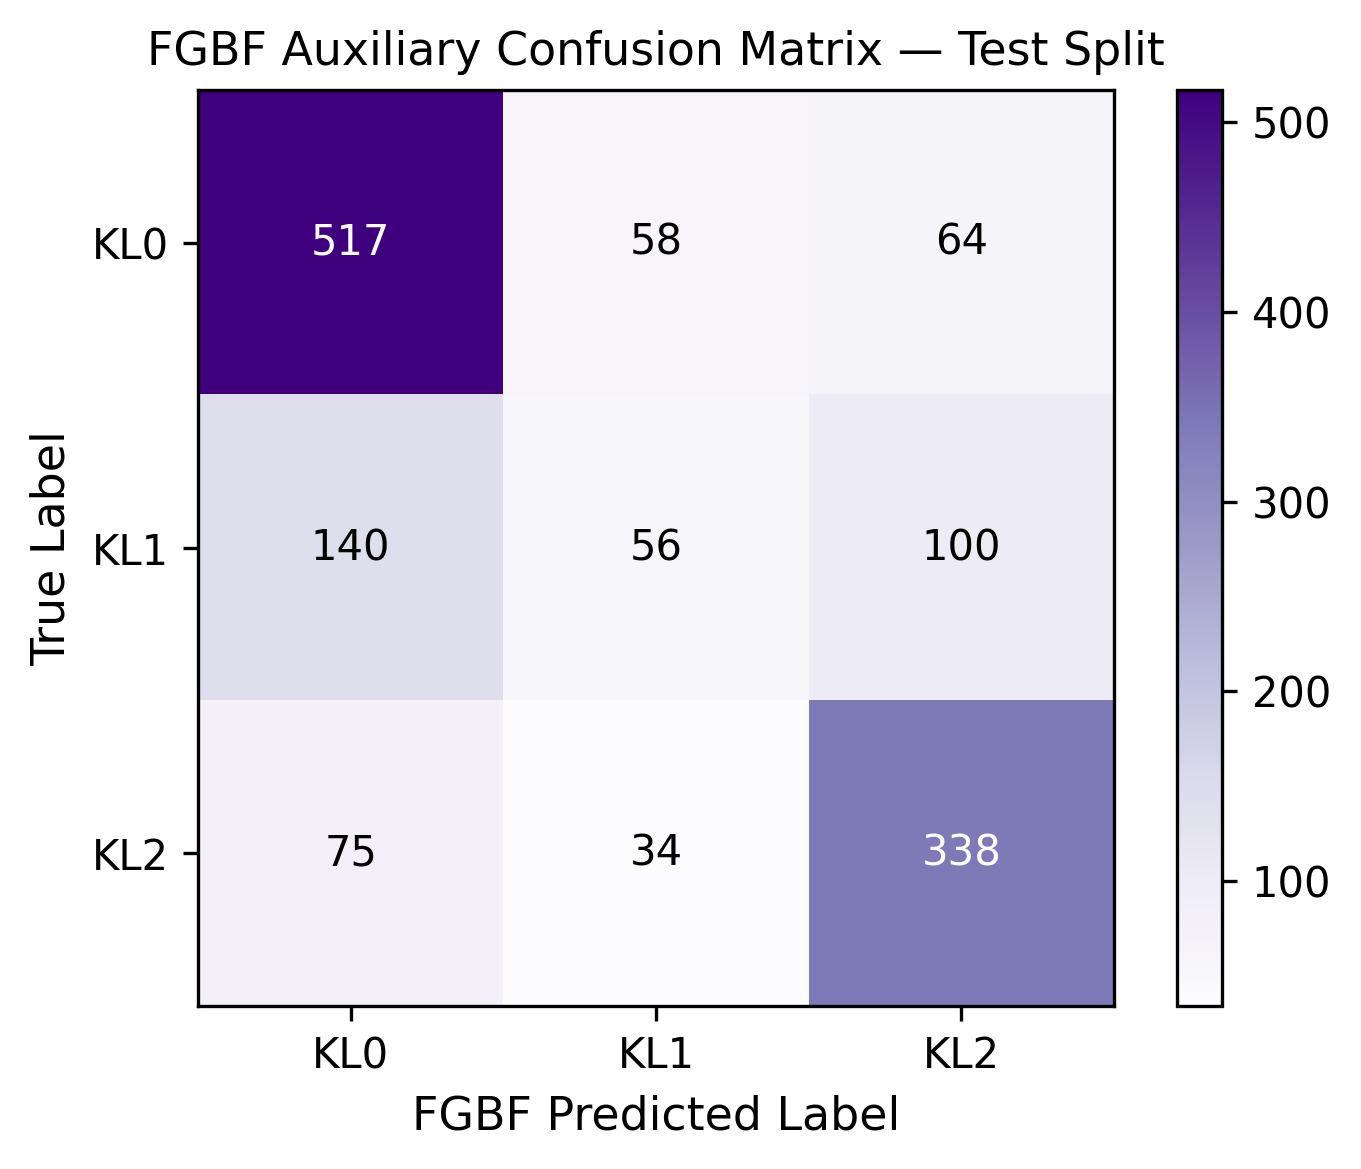

The file beside this chart, header and first rows:
true\pred, KL0, KL1, KL2
KL0, 517, 58, 64
KL1, 140, 56, 100
KL2, 75, 34, 338
